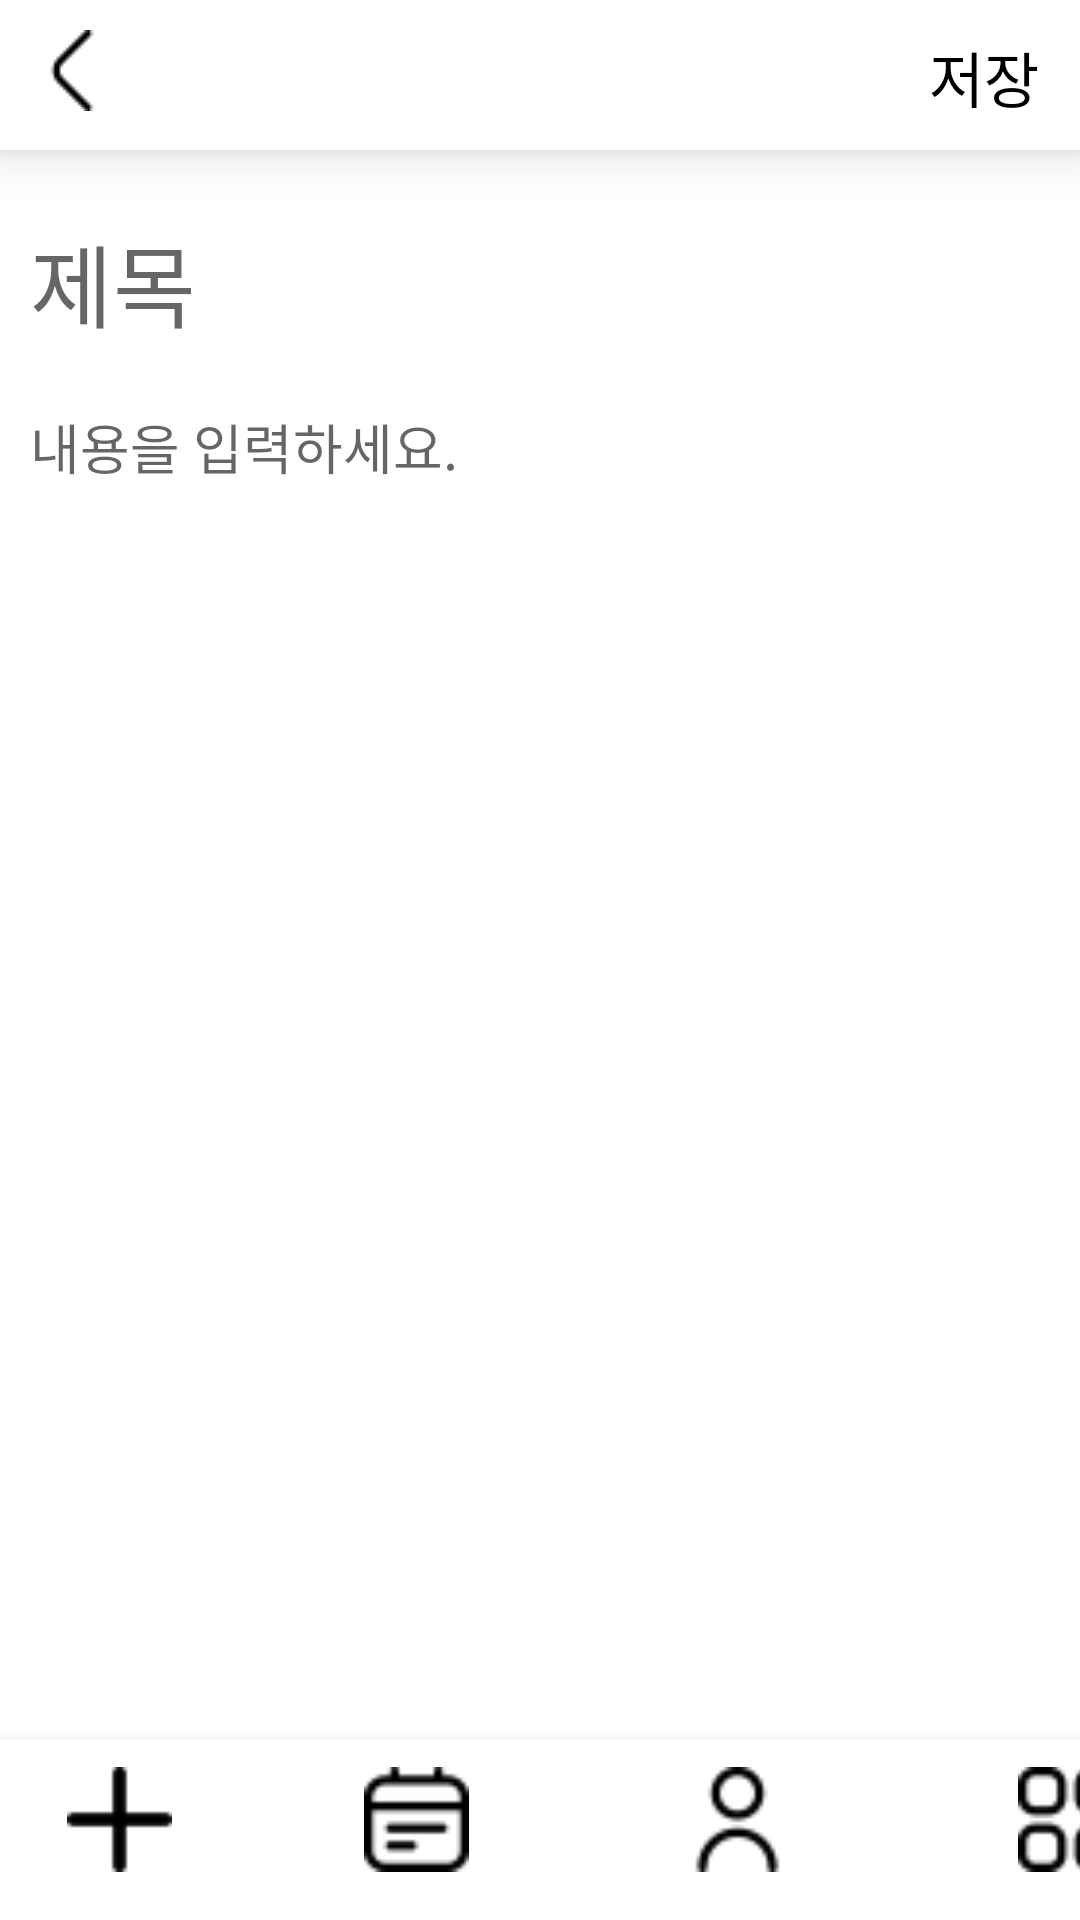

Produce the Android XML layout that renders to this screen, including the resource entries it uses.
<!-- AndroidManifest.xml: application theme Theme.TodoList -->
<!-- res/layout/fragment_write.xml -->
<?xml version="1.0" encoding="utf-8"?>
<androidx.constraintlayout.widget.ConstraintLayout xmlns:android="http://schemas.android.com/apk/res/android"
    xmlns:app="http://schemas.android.com/apk/res-auto"
    xmlns:tools="http://schemas.android.com/tools"
    android:layout_width="match_parent"
    android:layout_height="match_parent"
    tools:context=".fragment.writeFragment">

    <TextView
        android:id="@+id/top_bar"
        android:layout_width="match_parent"
        android:layout_height="50dp"
        android:background="@color/white"
        android:elevation="10dp"
        app:layout_constraintBottom_toBottomOf="parent"
        app:layout_constraintStart_toStartOf="parent"
        app:layout_constraintTop_toTopOf="parent"
        app:layout_constraintVertical_bias="0.0" />

    <ImageView
        android:id="@+id/back_btn"
        android:layout_width="wrap_content"
        android:layout_height="wrap_content"
        android:layout_marginStart="10dp"
        android:layout_marginTop="10dp"
        android:elevation="11dp"
        android:src="@drawable/back"
        app:layout_constraintStart_toStartOf="parent"
        app:layout_constraintTop_toTopOf="parent" />

    <TextView
        android:id="@+id/save_btn"
        android:layout_width="wrap_content"
        android:layout_height="wrap_content"
        android:elevation="11dp"
        android:fontFamily="@font/regular"
        android:text="@string/save"
        android:textColor="@color/black"
        android:textSize="20dp"
        app:layout_constraintBottom_toBottomOf="@+id/top_bar"
        app:layout_constraintEnd_toEndOf="@+id/top_bar"
        app:layout_constraintHorizontal_bias="0.952"
        app:layout_constraintStart_toEndOf="@+id/back_btn"
        app:layout_constraintTop_toTopOf="parent"
        app:layout_constraintVertical_bias="0.535" />

    <ScrollView
        android:layout_width="match_parent"
        android:layout_height="wrap_content"
        app:layout_constraintBottom_toTopOf="@+id/bottom_bar"
        app:layout_constraintEnd_toEndOf="parent"
        app:layout_constraintStart_toStartOf="parent"
        app:layout_constraintTop_toBottomOf="@+id/top_bar"
        app:layout_constraintVertical_bias="0.0">

        <LinearLayout
            android:layout_width="match_parent"
            android:layout_height="match_parent"
            android:orientation="vertical">

            <EditText
                android:id="@+id/title"
                android:layout_width="match_parent"
                android:layout_height="wrap_content"
                android:layout_marginTop="12dp"
                android:background="@null"
                android:fontFamily="@font/bold"
                android:hint="제목"
                android:padding="10dp"
                android:textSize="30dp"
                app:layout_constraintEnd_toEndOf="parent"
                app:layout_constraintHorizontal_bias="0.025"
                app:layout_constraintStart_toStartOf="parent"
                app:layout_constraintTop_toBottomOf="@+id/top_bar" />

            <EditText
                android:id="@+id/content"
                android:layout_width="match_parent"
                android:layout_height="wrap_content"
                android:background="@null"
                android:fontFamily="@font/regular"
                android:hint="내용을 입력하세요."
                android:padding="10dp"
                app:layout_constraintBottom_toTopOf="@+id/bottom_bar"
                app:layout_constraintEnd_toEndOf="parent"
                app:layout_constraintHorizontal_bias="1.0"
                app:layout_constraintStart_toStartOf="parent"
                app:layout_constraintTop_toBottomOf="@+id/title"
                app:layout_constraintVertical_bias="0.0" />

        </LinearLayout>
    </ScrollView>

    <TextView
        android:id="@+id/bottom_bar"
        android:layout_width="match_parent"
        android:layout_height="60dp"
        android:background="@color/white"
        android:elevation="10dp"
        app:layout_constraintBottom_toBottomOf="parent"
        app:layout_constraintStart_toStartOf="parent"
        app:layout_constraintTop_toBottomOf="@+id/top_bar"
        app:layout_constraintVertical_bias="1.0" />

    <ImageView
        android:id="@+id/add_btn"
        android:layout_width="35dp"
        android:layout_height="35dp"
        android:layout_marginBottom="16dp"
        android:elevation="11dp"
        android:src="@drawable/add_noncircle"
        app:layout_constraintBottom_toBottomOf="@id/bottom_bar"
        app:layout_constraintEnd_toEndOf="@id/bottom_bar"
        app:layout_constraintHorizontal_bias="0.069"
        app:layout_constraintStart_toStartOf="@id/bottom_bar"
        app:layout_constraintTop_toTopOf="@id/bottom_bar"
        app:layout_constraintVertical_bias="1.0" />

    <ImageView
        android:id="@+id/calendar_btn"
        android:layout_width="35dp"
        android:layout_height="35dp"
        android:layout_marginStart="64dp"
        android:layout_marginTop="8dp"
        android:elevation="11dp"
        android:src="@drawable/calendar_white"

        app:layout_constraintBottom_toBottomOf="@+id/bottom_bar"
        app:layout_constraintStart_toEndOf="@+id/add_btn"
        app:layout_constraintTop_toTopOf="@+id/bottom_bar"
        app:layout_constraintVertical_bias="0.058" />

    <ImageView
        android:id="@+id/mypage_btn"
        android:layout_width="35dp"
        android:layout_height="35dp"
        android:layout_marginStart="72dp"
        android:elevation="11dp"
        android:src="@drawable/mypage_white"
        app:layout_constraintBottom_toBottomOf="@+id/bottom_bar"
        app:layout_constraintEnd_toEndOf="@+id/bottom_bar"
        app:layout_constraintHorizontal_bias="0.0"
        app:layout_constraintStart_toEndOf="@+id/calendar_btn"
        app:layout_constraintTop_toTopOf="@+id/bottom_bar"
        app:layout_constraintVertical_bias="0.36" />

    <ImageView
        android:id="@+id/option_btn"
        android:layout_width="35dp"
        android:layout_height="35dp"
        android:layout_marginStart="76dp"
        android:elevation="11dp"
        android:src="@drawable/option_white"
        app:layout_constraintBottom_toBottomOf="@+id/bottom_bar"
        app:layout_constraintEnd_toEndOf="@+id/bottom_bar"
        app:layout_constraintHorizontal_bias="0.0"
        app:layout_constraintStart_toEndOf="@id/mypage_btn"
        app:layout_constraintTop_toTopOf="@+id/bottom_bar"
        app:layout_constraintVertical_bias="0.36" />

</androidx.constraintlayout.widget.ConstraintLayout>
<!-- resources referenced by this layout -->
<resources>
  <color name="black">#FF000000</color>
  <color name="white">#FFFFFFFF</color>
  <!-- drawable add_noncircle: png bitmap (drawable, 415 bytes) -->
  <!-- drawable back: png bitmap (drawable, 447 bytes) -->
  <!-- drawable calendar_white: png bitmap (drawable-v24, 645 bytes) -->
  <!-- drawable mypage_white: png bitmap (drawable-v24, 698 bytes) -->
  <!-- drawable option_white: png bitmap (drawable-v24, 725 bytes) -->
  <string name="save">저장</string>
  <style name="Theme.TodoList" parent="Theme.MaterialComponents.Light.NoActionBar">
          
          <item name="colorPrimary">@color/purple_500</item>
          <item name="colorPrimaryVariant">@color/purple_700</item>
          <item name="colorOnPrimary">@color/white</item>
          
          <item name="colorSecondary">@color/teal_200</item>
          <item name="colorSecondaryVariant">@color/teal_700</item>
          <item name="colorOnSecondary">@color/black</item>
          
          <item name="android:statusBarColor">?attr/colorPrimaryVariant</item>
          
      </style>
  <color name="purple_500">#FF6200EE</color>
  <color name="purple_700">#FF3700B3</color>
  <color name="teal_200">#FF03DAC5</color>
  <color name="teal_700">#FF018786</color>
</resources>
